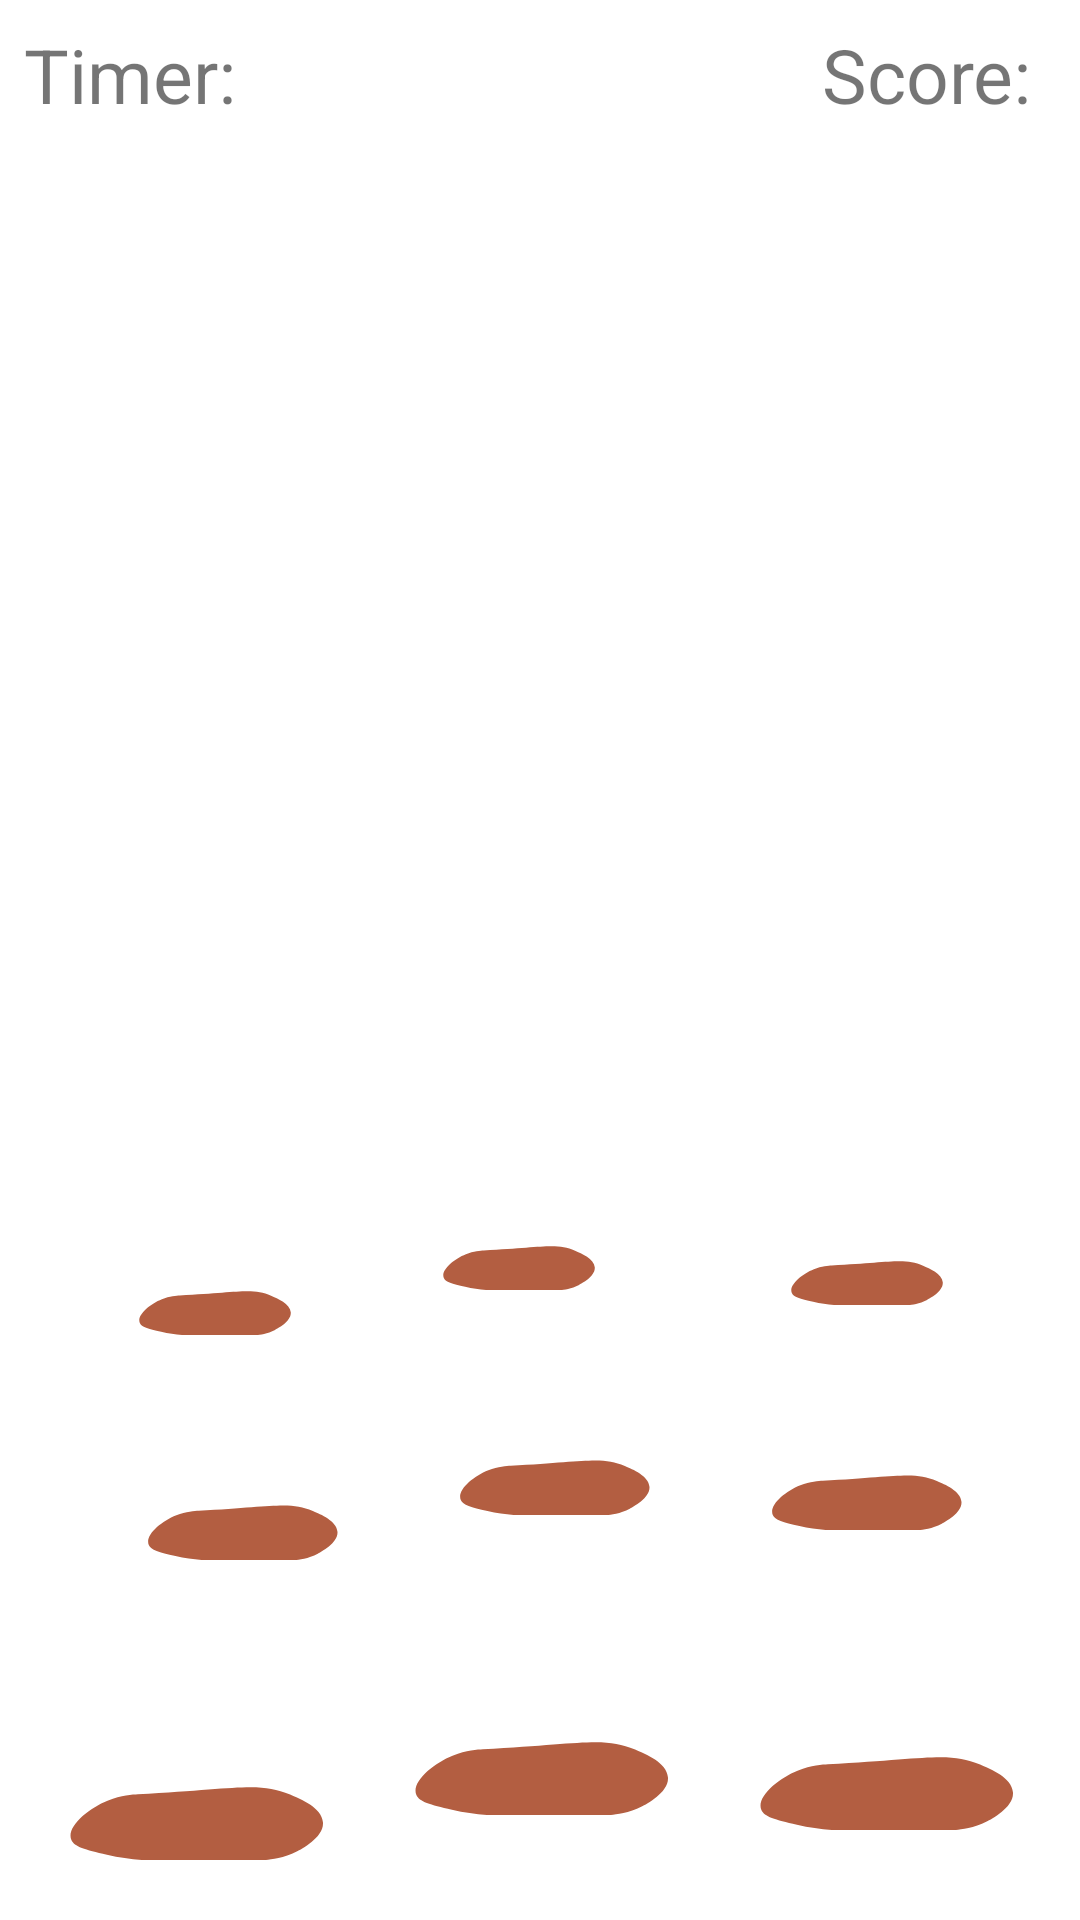

Android layout source for this screen:
<!-- AndroidManifest.xml: application theme Theme.TelpekRemover -->
<!-- res/layout/fragment_game.xml -->
<?xml version="1.0" encoding="utf-8"?>
<androidx.constraintlayout.widget.ConstraintLayout
    xmlns:android="http://schemas.android.com/apk/res/android"
    xmlns:app="http://schemas.android.com/apk/res-auto"
    xmlns:tools="http://schemas.android.com/tools"
    android:layout_width="match_parent"
    android:layout_height="match_parent"
    tools:context=".presentation.fragments.GameFragment">

    <ImageView
        android:layout_width="match_parent"
        android:layout_height="match_parent"
        android:src="@drawable/bg_game"
        android:scaleType="centerCrop"/>

    <TextView
        android:id="@+id/tv_timer_label"
        android:layout_width="wrap_content"
        android:layout_height="wrap_content"
        android:layout_margin="8dp"
        android:textColor="@color/yellow"
        android:textSize="25sp"
        android:text="@string/timer"
        app:layout_constraintStart_toStartOf="parent"
        app:layout_constraintTop_toTopOf="parent"
        />

    <TextView
        android:id="@+id/tv_timer_value"
        android:layout_width="wrap_content"
        android:layout_height="wrap_content"
        android:layout_margin="8dp"
        android:textColor="@color/yellow"
        android:textSize="25sp"
        app:layout_constraintStart_toEndOf="@id/tv_timer_label"
        app:layout_constraintTop_toTopOf="parent"
        tools:text="00"
        />


    <TextView
        android:id="@+id/tv_score_label"
        android:layout_width="wrap_content"
        android:layout_height="wrap_content"
        android:layout_margin="8dp"
        android:textColor="@color/yellow"
        android:textSize="25sp"
        android:text="@string/score"
        app:layout_constraintEnd_toStartOf="@id/tv_score_value"
        app:layout_constraintTop_toTopOf="parent"
        />

    <TextView
        android:id="@+id/tv_score_value"
        android:layout_width="wrap_content"
        android:layout_height="wrap_content"
        android:layout_margin="8dp"
        android:textColor="@color/yellow"
        android:textSize="25sp"
        app:layout_constraintEnd_toEndOf="parent"
        app:layout_constraintTop_toTopOf="parent"
        tools:text="99"
        />


    <ImageView
        android:id="@+id/iv_hole_1"
        android:layout_width="60dp"
        android:layout_height="60dp"
        android:src="@drawable/hole"
        app:layout_constraintBottom_toTopOf="@+id/iv_hole_4"
        app:layout_constraintEnd_toStartOf="@id/iv_hole_2"
        app:layout_constraintStart_toStartOf="parent" />

    <ImageView
        android:id="@+id/iv_hole_2"
        android:layout_width="60dp"
        android:layout_height="60dp"
        android:src="@drawable/hole"
        app:layout_constraintBottom_toTopOf="@+id/iv_hole_5"
        app:layout_constraintEnd_toStartOf="@id/iv_hole_3"
        app:layout_constraintStart_toEndOf="@+id/iv_hole_1" />

    <ImageView
        android:id="@+id/iv_hole_3"
        android:layout_width="60dp"
        android:layout_height="60dp"
        android:layout_marginLeft="15dp"
        android:src="@drawable/hole"
        app:layout_constraintBottom_toTopOf="@+id/iv_hole_6"
        app:layout_constraintEnd_toEndOf="parent"
        app:layout_constraintStart_toEndOf="@+id/iv_hole_2" />

    <ImageView
        android:id="@+id/iv_hole_4"
        android:layout_width="75dp"
        android:layout_height="75dp"
        android:layout_marginLeft="14dp"
        android:src="@drawable/hole"
        app:layout_constraintBottom_toTopOf="@id/iv_hole_7"
        app:layout_constraintEnd_toStartOf="@id/iv_hole_5"
        app:layout_constraintStart_toStartOf="parent" />

    <ImageView
        android:id="@+id/iv_hole_5"
        android:layout_width="75dp"
        android:layout_height="75dp"
        android:src="@drawable/hole"
        app:layout_constraintBottom_toTopOf="@+id/iv_hole_8"
        app:layout_constraintEnd_toStartOf="@id/iv_hole_6"
        app:layout_constraintStart_toEndOf="@+id/iv_hole_4" />

    <ImageView
        android:id="@+id/iv_hole_6"
        android:layout_width="75dp"
        android:layout_height="75dp"
        android:layout_marginRight="5dp"
        android:src="@drawable/hole"
        app:layout_constraintBottom_toTopOf="@+id/iv_hole_9"
        app:layout_constraintEnd_toEndOf="parent"
        app:layout_constraintStart_toEndOf="@+id/iv_hole_5" />

    <ImageView
        android:id="@+id/iv_hole_7"
        android:layout_width="100dp"
        android:layout_height="100dp"
        android:src="@drawable/hole"
        android:layout_marginBottom="20dp"
        app:layout_constraintBottom_toBottomOf="parent"
        app:layout_constraintEnd_toStartOf="@id/iv_hole_8"
        app:layout_constraintStart_toStartOf="parent" />

    <ImageView
        android:id="@+id/iv_hole_8"
        android:layout_width="100dp"
        android:layout_height="100dp"
        android:src="@drawable/hole"
        android:layout_marginBottom="35dp"
        app:layout_constraintBottom_toBottomOf="parent"
        app:layout_constraintEnd_toStartOf="@id/iv_hole_9"
        app:layout_constraintStart_toEndOf="@+id/iv_hole_7" />

    <ImageView
        android:id="@+id/iv_hole_9"
        android:layout_width="100dp"
        android:layout_height="100dp"
        android:src="@drawable/hole"
        android:layout_marginBottom="30dp"
        app:layout_constraintBottom_toBottomOf="parent"
        app:layout_constraintEnd_toEndOf="parent"
        app:layout_constraintStart_toEndOf="@+id/iv_hole_8" />



</androidx.constraintlayout.widget.ConstraintLayout>
<!-- resources referenced by this layout -->
<resources>
  <!-- drawable hole (drawable-v24) -->
  <?xml version="1.0" encoding="utf-8"?>
  <vector xmlns:android="http://schemas.android.com/apk/res/android"
      android:width="200dp"
      android:height="200dp"
      android:viewportWidth="200"
      android:viewportHeight="200">
  
      <path
          android:fillColor="#b35e41"
          android:pathData="M42.1,160.3c8.7-3.5,16.5-3.9,19.8-4.1c68.1-3.7,80.5-8.5,101.5,0.2c7.1,3,21.1,8.8,21.9,18.4 c0.9,9.9-14.4,18-17.5,19.6c-8.4,4.5-17.2,5.3-20.5,5.6c-1.2,0.1-4.8,0.2-11.9,0.3c-4.9,0.1-9.8,0.1-17.2,0.1 c-7.7,0-11.7,0-18.1-0.1c-27.7-0.2-27.4,0.4-35.6-0.3c-7.6-0.6-15.1-1.6-23.2-3.5c-14.8-3.4-21.8-5.3-23.7-9.8 C13.9,178.3,28.2,165.8,42.1,160.3z" />
  </vector>
  <string name="score">Score:</string>
  <string name="timer">Timer:</string>
  <style name="Theme.TelpekRemover" parent="Theme.MaterialComponents.DayNight.DarkActionBar">
          
          <item name="colorPrimary">@color/purple_500</item>
          <item name="colorPrimaryVariant">@color/purple_700</item>
          <item name="colorOnPrimary">@color/white</item>
          
          <item name="colorSecondary">@color/teal_200</item>
          <item name="colorSecondaryVariant">@color/teal_700</item>
          <item name="colorOnSecondary">@color/black</item>
          
          <item name="android:statusBarColor">?attr/colorPrimaryVariant</item>
          
      </style>
  <color name="purple_500">#FF6200EE</color>
  <color name="purple_700">#512DA8</color>
  <color name="white">#FFFFFFFF</color>
  <color name="teal_200">#FF03DAC5</color>
  <color name="teal_700">#FF018786</color>
  <color name="black">#FF000000</color>
</resources>
